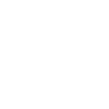
t = 0.00 s
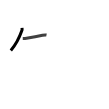
t = 1.75 s
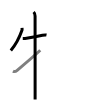
t = 3.50 s
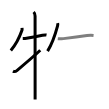
t = 5.50 s
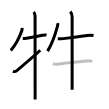
t = 7.25 s
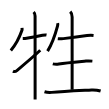
t = 9.00 s

The animated SVG that drew these frames (rendered in a browser with its animation timeline set to each time). Animation: 9 SMIL elements (animate=9); one cycle of 9.00 s.

<svg width="109px" height="109px" viewBox="0 0 px 109px" xmlns="http://www.w3.org/2000/svg" xmlns:xlink="http://www.w3.org/1999/xlink" xml:space="preserve" version="1.1"  baseProfile="full">
<path d="M22.02,27.89c0.03,0.6,0.22,1.58-0.06,2.4c-2.21,6.33-5.09,13.21-11.15,20.18" style="fill:none;stroke:black;stroke-width:3;opacity:0">
  <animate attributeType="CSS" attributeName="opacity" from="0" to="1" begin="0s" dur="1s" repeatCount="0" fill="freeze" />
</path>
<path d="M22.75,38.5c1.25,0,2.52,0.02,3.78-0.19c7.72-1.31,12.22-2.23,15.97-3.06c1.22-0.27,2.75-0.5,4-0.25" style="fill:none;stroke:black;stroke-width:3;opacity:0">
  <animate attributeType="CSS" attributeName="opacity" from="0" to="1" begin="1s" dur="1s" repeatCount="0" fill="freeze" />
</path>
<path d="M33.62,12c1.25,1.25,1.46,2.5,1.46,4c0,0.67,0.04,51.85,0.04,73.75c0,5.79,0,9.53-0.01,9.75" style="fill:none;stroke:black;stroke-width:3;opacity:0">
  <animate attributeType="CSS" attributeName="opacity" from="0" to="1" begin="2s" dur="1s" repeatCount="0" fill="freeze" />
</path>
<path d="M12.97,71.1c1.53,0.9,2.66,0.46,4.19-0.82c1.02-0.85,18.75-15.95,23.09-20.03" style="fill:none;stroke:black;stroke-width:3;opacity:0">
  <animate attributeType="CSS" attributeName="opacity" from="0" to="1" begin="3s" dur="1s" repeatCount="0" fill="freeze" />
</path>
<path d="M57.64,23.09c0.23,0.91,0.2,1.79-0.06,2.75c-2.34,8.78-4.09,15.78-10,25.31" style="fill:none;stroke:black;stroke-width:3;opacity:0">
  <animate attributeType="CSS" attributeName="opacity" from="0" to="1" begin="4s" dur="1s" repeatCount="0" fill="freeze" />
</path>
<path d="M57.8,38.75c1.94,0.21,3.67,0.1,5.59-0.12c5.54-0.65,17.06-2.22,23.64-3.05c2.11-0.26,4.39-0.34,6.52-0.1" style="fill:none;stroke:black;stroke-width:3;opacity:0">
  <animate attributeType="CSS" attributeName="opacity" from="0" to="1" begin="5s" dur="1s" repeatCount="0" fill="freeze" />
</path>
<path d="M70.24,11.63c1.63,1.63,1.9,3.24,1.9,5.49c0,6-0.01,65.48-0.01,72.75" style="fill:none;stroke:black;stroke-width:3;opacity:0">
  <animate attributeType="CSS" attributeName="opacity" from="0" to="1" begin="6s" dur="1s" repeatCount="0" fill="freeze" />
</path>
<path d="M52.8,63.83c2.08,0.54,4.32,0.51,5.95,0.22c8.12-1.42,20.23-2.34,27.28-3c2.21-0.21,4.16-0.11,6.35,0.07" style="fill:none;stroke:black;stroke-width:3;opacity:0">
  <animate attributeType="CSS" attributeName="opacity" from="0" to="1" begin="7s" dur="1s" repeatCount="0" fill="freeze" />
</path>
<path d="M44.5,91.74c2.41,0.74,4.79,0.86,7.26,0.64c11.12-1,30.65-1.94,39.74-2.45c3.12-0.17,6.12,0.2,9.11,1.1" style="fill:none;stroke:black;stroke-width:3;opacity:0">
  <animate attributeType="CSS" attributeName="opacity" from="0" to="1" begin="8s" dur="1s" repeatCount="0" fill="freeze" />
</path>
</svg>
